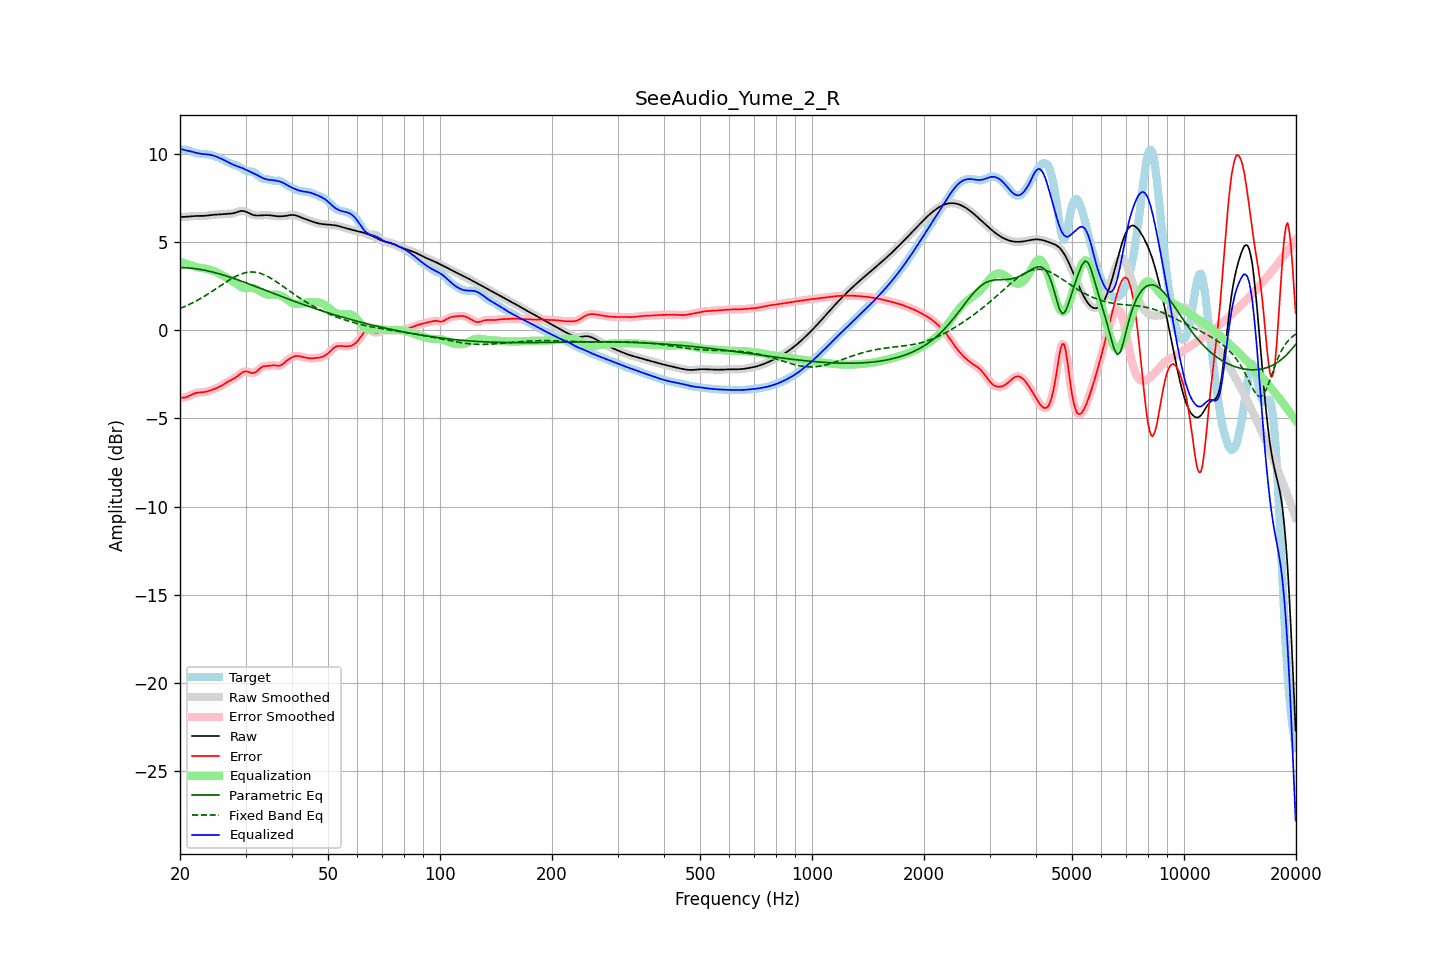

The file beside this chart, header and first rows:
frequency, raw, error, smoothed, error_smoothed, equalization, parametric_eq, fixed_band_eq, equalized_raw, equalized_smoothed, target
20.00, 6.41, -3.82, 6.41, -3.82, 3.86, 3.55, 1.23, 10.28, 10.28, 10.23
20.20, 6.41, -3.83, 6.41, -3.83, 3.84, 3.54, 1.26, 10.25, 10.25, 10.24
20.40, 6.42, -3.83, 6.42, -3.83, 3.81, 3.54, 1.30, 10.23, 10.23, 10.24
20.61, 6.42, -3.82, 6.42, -3.82, 3.78, 3.54, 1.34, 10.20, 10.20, 10.24
20.81, 6.43, -3.79, 6.43, -3.79, 3.76, 3.53, 1.38, 10.18, 10.18, 10.22
21.02, 6.44, -3.76, 6.44, -3.76, 3.73, 3.53, 1.42, 10.17, 10.17, 10.19
21.23, 6.45, -3.71, 6.45, -3.71, 3.70, 3.52, 1.47, 10.15, 10.15, 10.16
21.44, 6.46, -3.67, 6.46, -3.67, 3.68, 3.51, 1.51, 10.13, 10.13, 10.13
21.66, 6.46, -3.63, 6.46, -3.63, 3.64, 3.50, 1.56, 10.10, 10.10, 10.09
21.87, 6.47, -3.59, 6.47, -3.59, 3.61, 3.49, 1.60, 10.07, 10.07, 10.06
22.09, 6.47, -3.56, 6.47, -3.56, 3.58, 3.48, 1.65, 10.05, 10.05, 10.03
22.31, 6.47, -3.54, 6.47, -3.54, 3.55, 3.46, 1.70, 10.03, 10.03, 10.01
22.54, 6.47, -3.53, 6.47, -3.53, 3.54, 3.45, 1.75, 10.01, 10.01, 10.00
22.76, 6.47, -3.52, 6.47, -3.52, 3.52, 3.43, 1.80, 9.99, 9.99, 9.99
22.99, 6.47, -3.52, 6.47, -3.52, 3.51, 3.42, 1.86, 9.98, 9.98, 9.99
23.22, 6.48, -3.51, 6.48, -3.51, 3.50, 3.40, 1.91, 9.97, 9.98, 9.98
23.45, 6.48, -3.49, 6.48, -3.49, 3.48, 3.38, 1.97, 9.97, 9.97, 9.98
23.69, 6.50, -3.47, 6.50, -3.47, 3.47, 3.36, 2.02, 9.96, 9.96, 9.97
23.92, 6.51, -3.44, 6.51, -3.44, 3.44, 3.34, 2.08, 9.95, 9.95, 9.95
24.16, 6.52, -3.41, 6.52, -3.41, 3.41, 3.32, 2.14, 9.93, 9.93, 9.93
24.40, 6.53, -3.38, 6.53, -3.38, 3.38, 3.30, 2.20, 9.91, 9.91, 9.91
24.65, 6.54, -3.34, 6.54, -3.34, 3.35, 3.28, 2.26, 9.89, 9.89, 9.88
24.89, 6.54, -3.31, 6.54, -3.31, 3.31, 3.25, 2.32, 9.86, 9.86, 9.85
25.14, 6.55, -3.27, 6.55, -3.27, 3.27, 3.23, 2.38, 9.82, 9.82, 9.82
25.39, 6.55, -3.23, 6.55, -3.23, 3.23, 3.20, 2.44, 9.78, 9.78, 9.79
25.65, 6.56, -3.19, 6.56, -3.19, 3.18, 3.18, 2.51, 9.74, 9.74, 9.75
25.91, 6.57, -3.14, 6.57, -3.14, 3.13, 3.15, 2.57, 9.70, 9.70, 9.71
26.16, 6.58, -3.08, 6.58, -3.08, 3.08, 3.12, 2.63, 9.66, 9.66, 9.66
26.43, 6.58, -3.02, 6.58, -3.03, 3.03, 3.09, 2.69, 9.61, 9.61, 9.61
26.69, 6.59, -2.97, 6.59, -2.97, 2.98, 3.07, 2.75, 9.57, 9.57, 9.56
26.96, 6.59, -2.91, 6.59, -2.91, 2.92, 3.04, 2.81, 9.52, 9.52, 9.51
27.23, 6.60, -2.86, 6.60, -2.86, 2.87, 3.01, 2.86, 9.47, 9.47, 9.46
27.50, 6.61, -2.82, 6.61, -2.82, 2.82, 2.98, 2.92, 9.42, 9.42, 9.42
27.77, 6.62, -2.77, 6.62, -2.77, 2.76, 2.95, 2.97, 9.38, 9.38, 9.39
28.05, 6.64, -2.72, 6.65, -2.72, 2.70, 2.91, 3.02, 9.34, 9.34, 9.36
28.33, 6.68, -2.66, 6.68, -2.66, 2.63, 2.88, 3.06, 9.31, 9.31, 9.33
28.62, 6.71, -2.59, 6.71, -2.59, 2.57, 2.85, 3.11, 9.28, 9.28, 9.30
28.90, 6.74, -2.52, 6.73, -2.52, 2.51, 2.82, 3.15, 9.24, 9.24, 9.25
29.19, 6.75, -2.45, 6.75, -2.45, 2.46, 2.78, 3.18, 9.21, 9.21, 9.20
29.48, 6.76, -2.38, 6.76, -2.39, 2.42, 2.75, 3.21, 9.18, 9.17, 9.14
29.78, 6.74, -2.35, 6.74, -2.35, 2.39, 2.72, 3.24, 9.13, 9.13, 9.09
30.08, 6.71, -2.33, 6.71, -2.34, 2.38, 2.68, 3.26, 9.09, 9.09, 9.05
30.38, 6.67, -2.35, 6.67, -2.35, 2.38, 2.65, 3.28, 9.05, 9.05, 9.02
30.68, 6.62, -2.38, 6.62, -2.38, 2.38, 2.62, 3.29, 9.01, 9.01, 9.00
30.99, 6.58, -2.42, 6.58, -2.41, 2.39, 2.58, 3.30, 8.97, 8.97, 8.99
31.30, 6.54, -2.43, 6.54, -2.43, 2.38, 2.55, 3.29, 8.93, 8.93, 8.98
31.61, 6.52, -2.42, 6.52, -2.42, 2.37, 2.51, 3.29, 8.88, 8.88, 8.94
31.93, 6.50, -2.38, 6.50, -2.38, 2.34, 2.48, 3.28, 8.84, 8.84, 8.88
32.24, 6.50, -2.31, 6.50, -2.31, 2.29, 2.44, 3.26, 8.79, 8.79, 8.81
32.57, 6.50, -2.23, 6.50, -2.23, 2.24, 2.41, 3.24, 8.74, 8.74, 8.73
32.89, 6.50, -2.15, 6.50, -2.15, 2.19, 2.37, 3.22, 8.69, 8.69, 8.65
33.22, 6.51, -2.09, 6.51, -2.09, 2.13, 2.33, 3.18, 8.64, 8.64, 8.60
33.55, 6.52, -2.05, 6.51, -2.05, 2.08, 2.30, 3.15, 8.60, 8.60, 8.57
33.89, 6.52, -2.04, 6.52, -2.04, 2.05, 2.26, 3.11, 8.57, 8.57, 8.56
34.23, 6.52, -2.03, 6.52, -2.03, 2.02, 2.23, 3.07, 8.54, 8.54, 8.55
34.57, 6.52, -2.03, 6.52, -2.02, 2.01, 2.19, 3.02, 8.52, 8.52, 8.54
34.92, 6.51, -2.01, 6.51, -2.01, 2.01, 2.16, 2.97, 8.51, 8.51, 8.52
35.27, 6.49, -2.00, 6.49, -2.00, 2.01, 2.12, 2.91, 8.50, 8.50, 8.50
35.62, 6.48, -1.99, 6.48, -2.00, 2.02, 2.09, 2.86, 8.50, 8.50, 8.47
35.97, 6.47, -1.99, 6.47, -2.00, 2.02, 2.05, 2.80, 8.48, 8.48, 8.46
... 635 more rows
